Dataset: PlantVillage (GitHub, sss41097/PlantVillage). Classes: Potato___Early_blight, Potato___Late_blight, Potato___healthy, Rice__Bacterial leaf blight, Rice__Brown spot, Rice__Leaf smut, Tomato__Late_Blight, Tomato___Bacterial_spot, Tomato___Early_blight, Tomato___Late_blight, Tomato___Leaf_Mold, Tomato___Septoria_leaf_spot, Tomato___Spider_mites Two-spotted_spider_mite, Tomato___Target_Spot, Tomato___Tomato_mosaic_virus, Tomato___healthy.

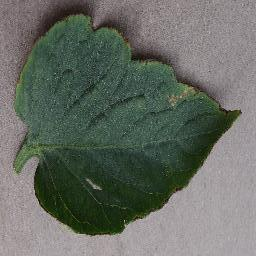
Label: Tomato___Bacterial_spot

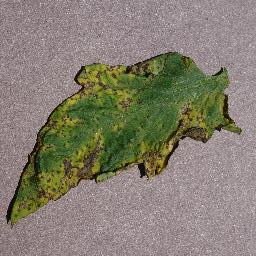
Label: Tomato___Septoria_leaf_spot

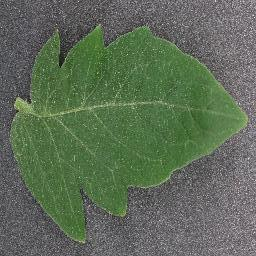
Label: Tomato___healthy

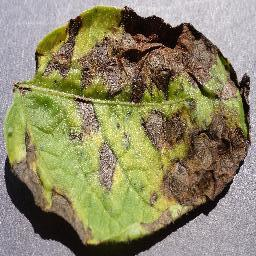
Label: Potato___Early_blight

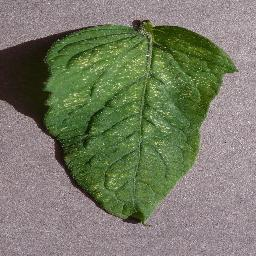
Label: Tomato___Spider_mites Two-spotted_spider_mite

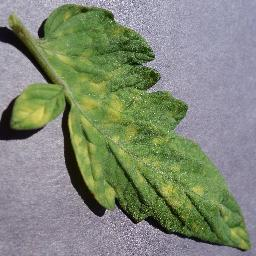
Label: Tomato___Leaf_Mold
